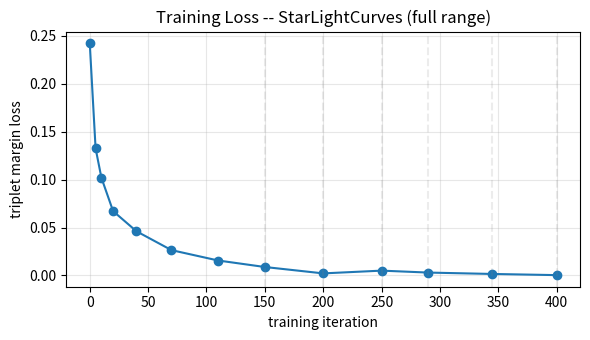

Python code for this plot:
"""
Step 14b: Loss Curve Companion Figure
==========================================
Produces embedding_evolution_StarLightCurves_loss_full.png -- the loss
trajectory accompanying the embedding-evolution figures (step14.py).
Loss values below are the triplet margin loss evaluated at each saved
checkpoint's parameters (step13 checkpoints), i.e. the same quantity at
every iteration, as reported in Table V.
"""
import matplotlib.pyplot as plt

iters = [0, 5, 10, 20, 40, 70, 110, 150, 200, 250, 290, 345, 400]
losses = [0.242420, 0.132652, 0.101919, 0.067147, 0.046124, 0.026441, 0.015611,
          0.008827, 0.002162, 0.005043, 0.003020, 0.001567, 0.000357]

fig, ax = plt.subplots(figsize=(6, 3.5))
ax.plot(iters, losses, marker='o', color='tab:blue')
for it in [150, 200, 250, 290, 345, 400]:
    ax.axvline(it, color='gray', alpha=0.15, linestyle='--')
ax.set_xlabel("training iteration")
ax.set_ylabel("triplet margin loss")
ax.set_title("Training Loss -- StarLightCurves (full range)")
ax.grid(alpha=0.3)
plt.tight_layout()
plt.savefig("embedding_evolution_StarLightCurves_loss_full.png", dpi=150)
print("Saved embedding_evolution_StarLightCurves_loss_full.png")
